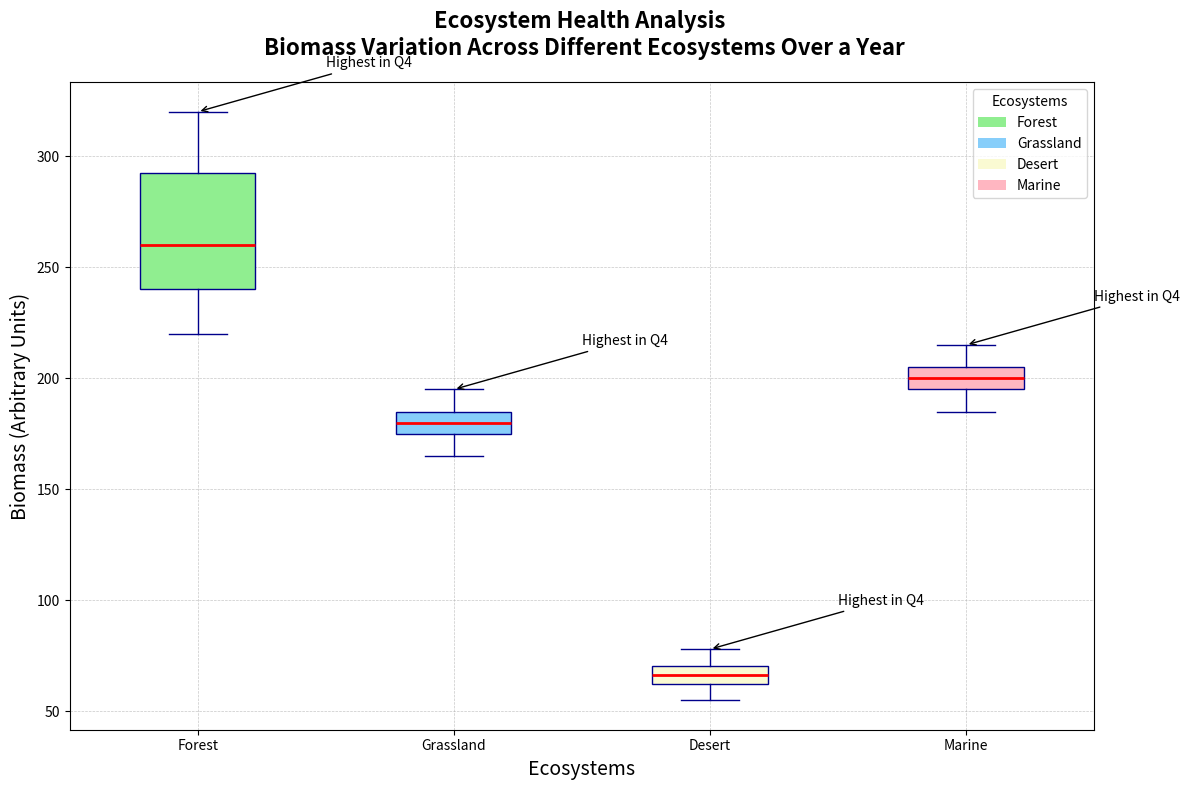

The script that saved this image:
import matplotlib.pyplot as plt
import numpy as np
from matplotlib.patches import Patch

# Biomass data (in arbitrary units) for each ecosystem over four quarters, excluding "Wetland"
forest_biomass = [250, 270, 300, 320, 240, 260, 290, 310, 230, 250, 280, 300, 220, 230, 240, 260]
grassland_biomass = [180, 185, 190, 195, 175, 180, 185, 190, 170, 175, 180, 185, 165, 170, 175, 180]
desert_biomass = [70, 72, 75, 78, 65, 68, 70, 73, 60, 63, 65, 68, 55, 58, 60, 63]
marine_biomass = [200, 205, 210, 215, 195, 200, 205, 210, 190, 195, 200, 205, 185, 190, 195, 200]

# Aggregating data for Box Plot, excluding "Wetland"
biomass_data = [
    forest_biomass,
    grassland_biomass,
    desert_biomass,
    marine_biomass
]

# Labels for each ecosystem, excluding "Wetland"
ecosystems = ["Forest", "Grassland", "Desert", "Marine"]

# Create subplots
fig, ax = plt.subplots(1, 1, figsize=(12, 8))

# Plotting the boxplots
boxplots = ax.boxplot(biomass_data, patch_artist=True,
                    boxprops=dict(facecolor='lightblue', color='darkblue'),
                    whiskerprops=dict(color='darkblue'),
                    capprops=dict(color='darkblue'),
                    medianprops=dict(color='red', linewidth=2),
                    flierprops=dict(marker='o', color='red', alpha=0.5))

# Customizing colors for each box, excluding "Wetland"
colors = ['lightgreen', 'lightskyblue', 'lightgoldenrodyellow', 'lightpink']
for patch, color in zip(boxplots['boxes'], colors):
    patch.set_facecolor(color)

# Adding ecosystem labels
ax.set_xticklabels(ecosystems)

# Titles and labels
ax.set_title('Ecosystem Health Analysis \n Biomass Variation Across Different Ecosystems Over a Year', fontsize=16, fontweight='bold', pad=20)
ax.set_xlabel('Ecosystems', fontsize=14)
ax.set_ylabel('Biomass (Arbitrary Units)', fontsize=14)

# Customizing grid
ax.grid(True, linestyle='--', linewidth=0.5, alpha=0.7)

# Add legend manually, excluding "Wetland"
legend_elements = [Patch(facecolor=color, label=ecosystem) for color, ecosystem in zip(colors, ecosystems)]
ax.legend(handles=legend_elements, title='Ecosystems', loc='upper right', fontsize=10)

# Adding annotations for each ecosystem with the maximum variation's quarter, excluding "Wetland"
annotations = [
    ('Highest in Q4', forest_biomass.index(320), 320, 'forest'),
    ('Highest in Q4', grassland_biomass.index(195), 195, 'grassland'),
    ('Highest in Q4', desert_biomass.index(78), 78, 'desert'),
    ('Highest in Q4', marine_biomass.index(215), 215, 'marine'),
]

# Applying the annotations
for text, x, y, ecosystem in annotations:
    ecosystem_idx = ecosystems.index(ecosystem.capitalize())
    ax.annotate(text, xy=(ecosystem_idx + 1, y), xytext=(ecosystem_idx + 1.5, y + 20),
                arrowprops=dict(arrowstyle='->', connectionstyle='arc3', color='black'),
                fontsize=10, color='black')

# Automatically adjust for better appearance
plt.tight_layout()

# Display the plot
plt.show()
